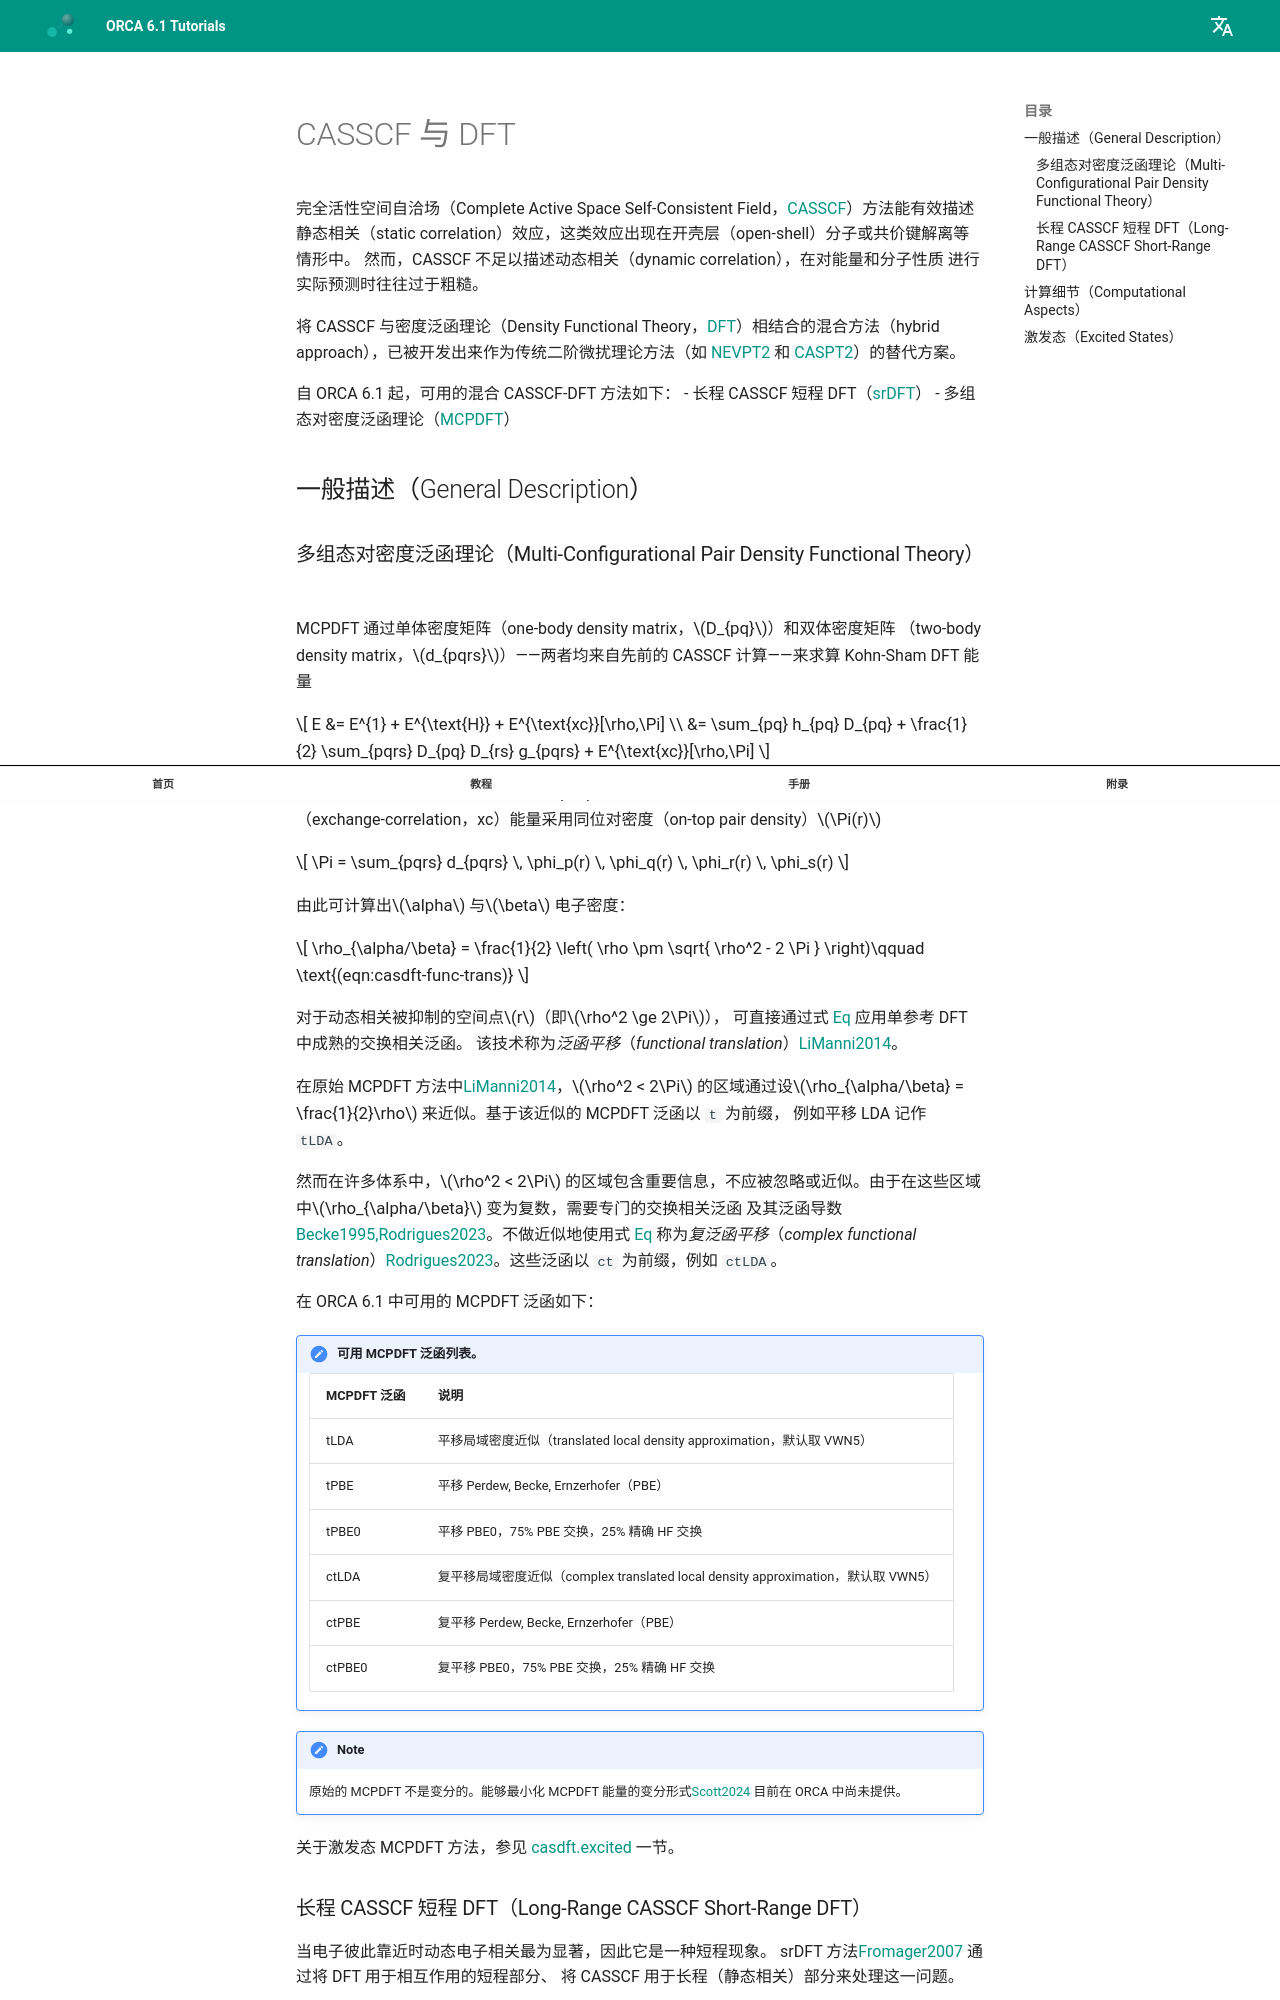

repository: wxyhgk/orca-docs · page: zh/manual/contents/modelchemistries/casdft/index.html · generator: mkdocs



<a id="sec:modelchemistries.casdft"></a>
# CASSCF 与 DFT

完全活性空间自洽场（Complete Active Space Self-Consistent
Field，[CASSCF](CASSCF.md#sec:modelchemistries.casscf)）方法能有效描述静态相关（static
correlation）效应，这类效应出现在开壳层（open-shell）分子或共价键解离等情形中。
然而，CASSCF 不足以描述动态相关（dynamic correlation），在对能量和分子性质
进行实际预测时往往过于粗糙。

将 CASSCF 与密度泛函理论（Density Functional
Theory，[DFT](DensityFunctionalTheory.md#sec:modelchemistries.dft)）相结合的混合方法（hybrid
approach），已被开发出来作为传统二阶微扰理论方法（如
[NEVPT2](NEVPT2.md#sec:modelchemistries.nevpt2) 和 [CASPT2](caspt2.md#sec:modelchemistries.caspt2)）的替代方案。

自 ORCA 6.1 起，可用的混合 CASSCF-DFT 方法如下：
- 长程 CASSCF 短程 DFT（[srDFT](#sec:modelchemistries.casdft.general.srdft)）
- 多组态对密度泛函理论（[MCPDFT](#sec:modelchemistries.casdft.general.mcpdft)）

<a id="sec:modelchemistries.casdft.general"></a>
## 一般描述（General Description）

<a id="sec:modelchemistries.casdft.general.mcpdft"></a>
